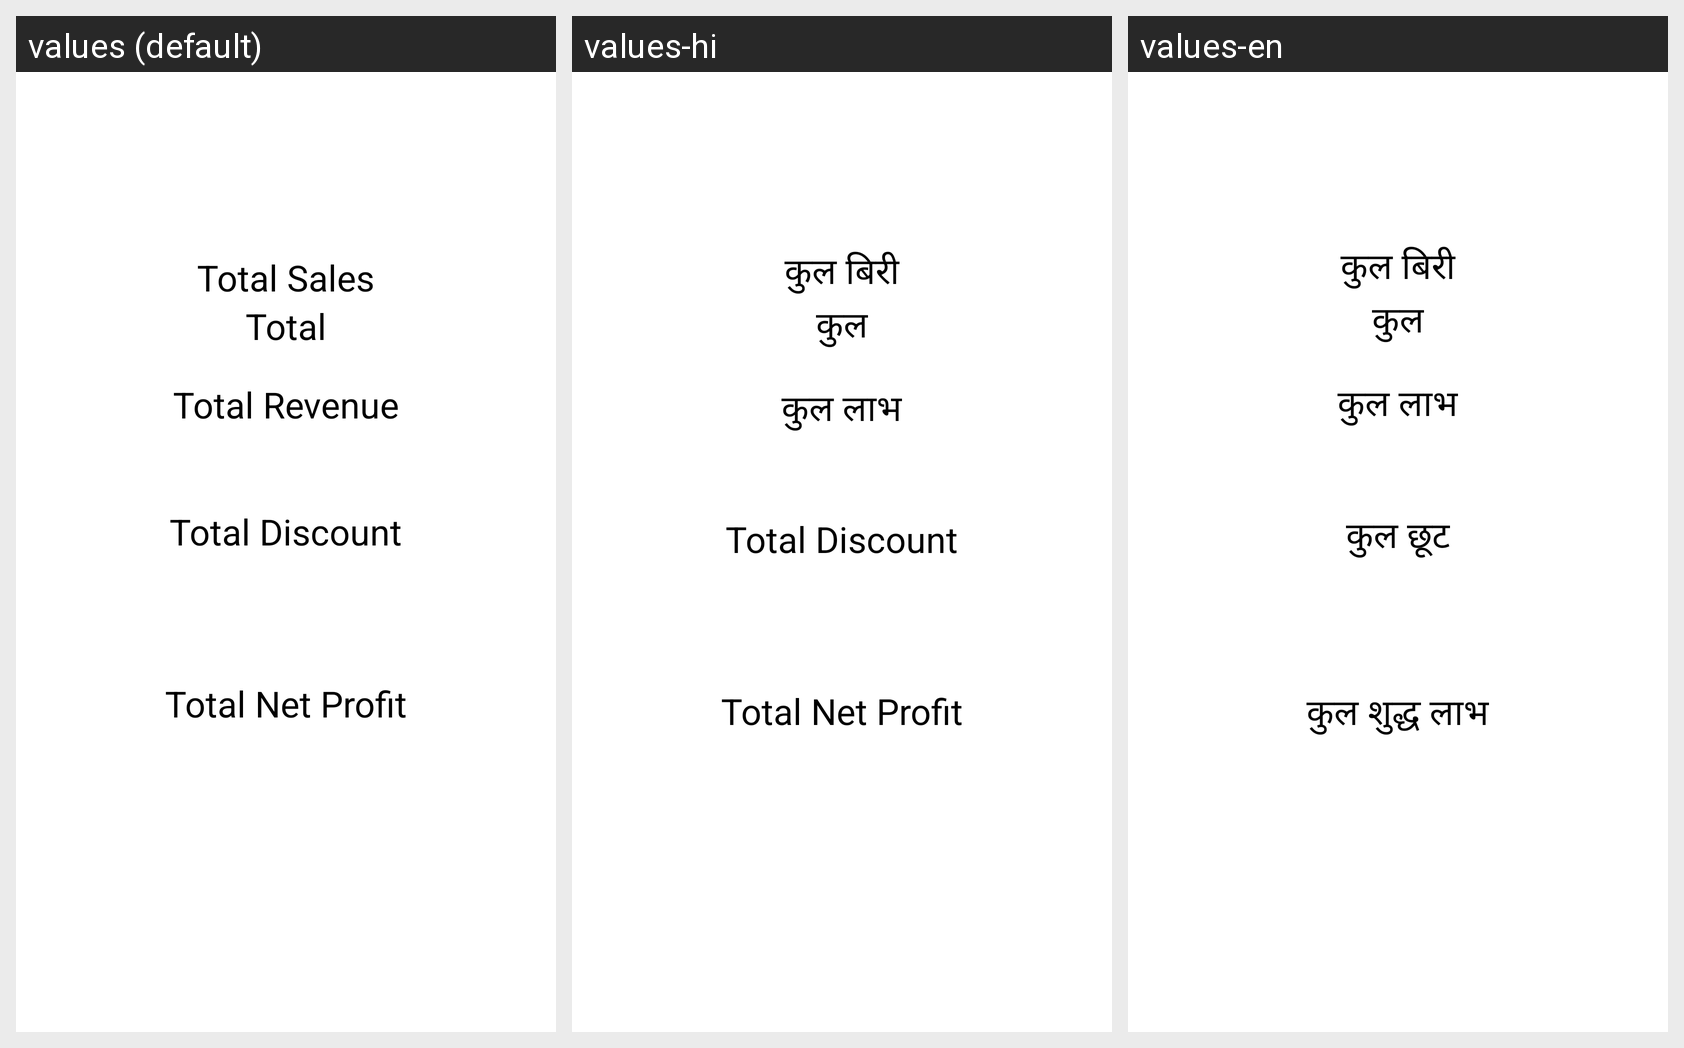

Locale-by-locale string values for the Android screen shown in this grid:
Android screen res/layout/fragment_oneday_sales.xml rendered under 3 locales, left to right: values (default), values-hi, values-en. Device: Nexus 5 (rendered at 1080×1920; each locale shown at half size, 540×960, under a caption strip naming it); theme AppTheme.
Strings drawn on this screen, with the default value and each locale's value (text and hints the layout hard-codes, and strings that could not be matched under every locale, appear in the picture but are not listed):

title_oneday_total_sales
  values: Total Sales
  values-hi: कुल बिरी
  values-en: कुल बिरी

title_total_payment
  values: Total
  values-hi: कुल
  values-en: कुल

title_oneday_total_revenue
  values: Total Revenue
  values-hi: कुल लाभ
  values-en: कुल लाभ

title_oneday_total_discount
  values: Total Discount
  values-hi: Total Discount  [not translated; the default value is used]
  values-en: कुल छूट

title_oneday_total_net_profit
  values: Total Net Profit
  values-hi: Total Net Profit  [not translated; the default value is used]
  values-en: कुल शुद्ध लाभ
